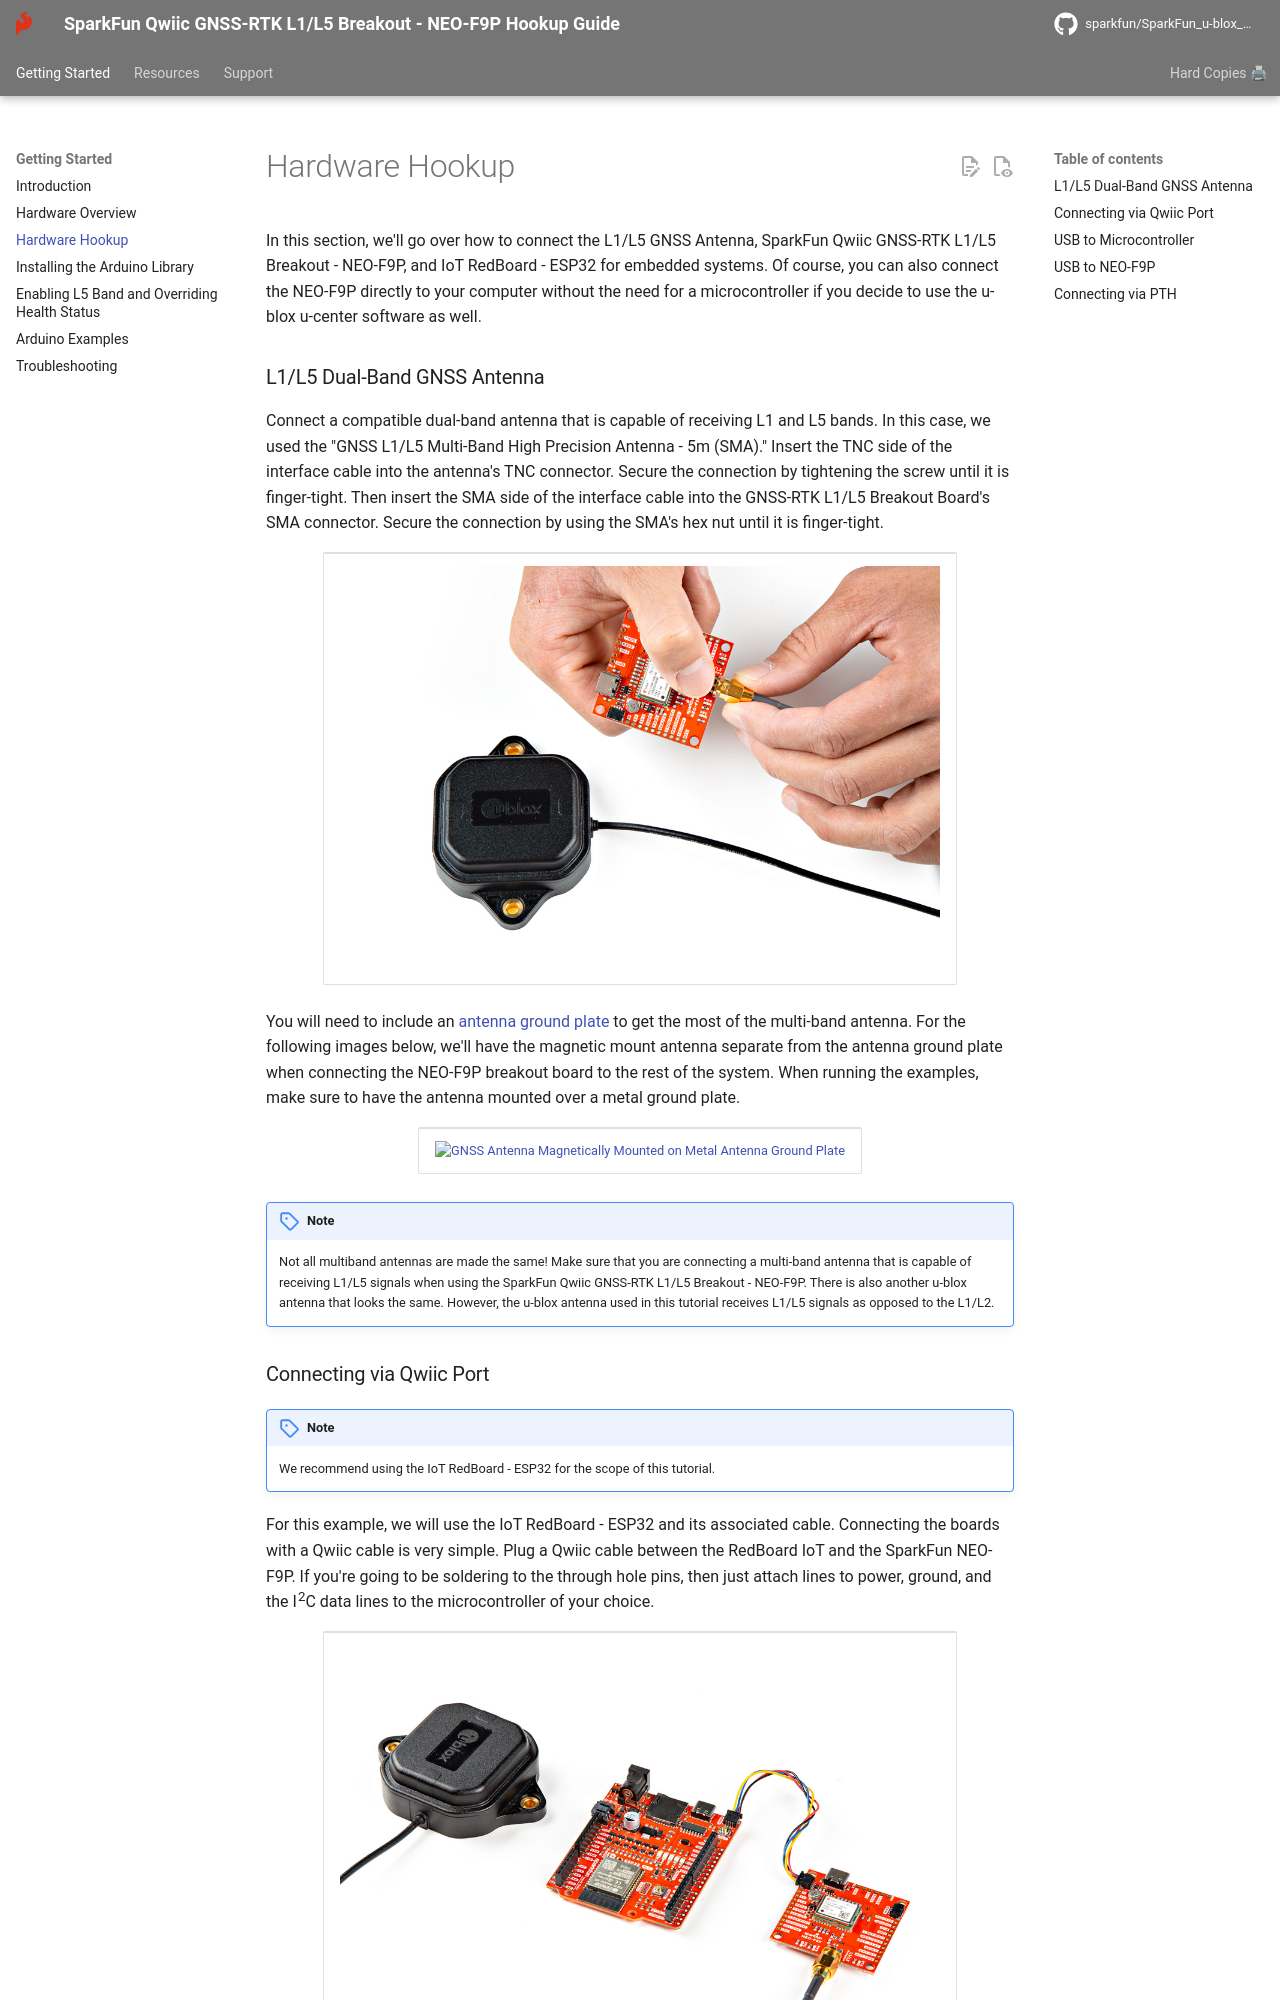

repository: sparkfun/SparkFun_u-blox_NEO-F9P · page: hardware_hookup/index.html · generator: mkdocs


In this section, we'll go over how to connect the L1/L5 GNSS Antenna, SparkFun Qwiic GNSS-RTK L1/L5 Breakout - NEO-F9P, and IoT RedBoard - ESP32 for embedded systems. Of course, you can also connect the NEO-F9P directly to your computer without the need for a microcontroller if you decide to use the u-blox u-center software as well.



### L1/L5 Dual-Band GNSS Antenna

Connect a compatible dual-band antenna that is capable of receiving L1 and L5 bands. In this case, we used the "GNSS L1/L5 Multi-Band High Precision Antenna - 5m (SMA)."  Insert the TNC side of the interface cable into the antenna's TNC connector. Secure the connection by tightening the screw until it is finger-tight. Then insert the SMA side of the interface cable into the GNSS-RTK L1/L5 Breakout Board's SMA connector. Secure the connection by using the SMA's hex nut until it is finger-tight.

<div style="text-align: center;">
  <table>
    <tr style="vertical-align:middle;">
     <td style="text-align: center; vertical-align: middle;"><a href="../assets/img/GPS-23288_L1_L5_GNSS_RTK_NEO-F9P_Antenna_SMA_Connector.jpg"><img src="../assets/img/GPS-23288_L1_L5_GNSS_RTK_NEO-F9P_Antenna_SMA_Connector.jpg" width="600px" height="600px" alt="Adapter cable between Antenna and Breakout Board"></a></td>
    </tr>
  </table>
</div>

You will need to include an [antenna ground plate](https://www.sparkfun.com/products/17519) to get the most of the multi-band antenna. For the following images below, we'll have the magnetic mount antenna separate from the antenna ground plate when connecting the NEO-F9P breakout board to the rest of the system. When running the examples, make sure to have the antenna mounted over a metal ground plate.

<div style="text-align: center;">
  <table>
    <tr style="vertical-align:middle;">
     <td style="text-align: center; vertical-align: middle;"><a href="https://cdn.sparkfun.com//assets/parts/1/6/5/9/3/17519-GPS_Antenna_Ground_Plate-05.jpg"><img src="https://cdn.sparkfun.com//assets/parts/1/6/5/9/3/17519-GPS_Antenna_Ground_Plate-05.jpg" width="600px" height="600px" alt="GNSS Antenna Magnetically Mounted on Metal Antenna Ground Plate"></a></td>
    </tr>
  </table>
</div>

!!! note
    Not all multiband antennas are made the same! Make sure that you are connecting a multi-band antenna that is capable of receiving L1/L5 signals when using the SparkFun Qwiic GNSS-RTK L1/L5 Breakout - NEO-F9P. There is also another u-blox antenna that looks the same. However, the u-blox antenna used in this tutorial receives L1/L5 signals as opposed to the L1/L2.
